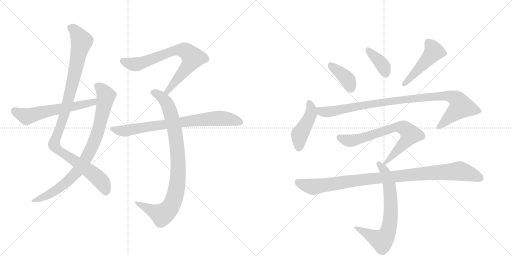
t = 0.00 s
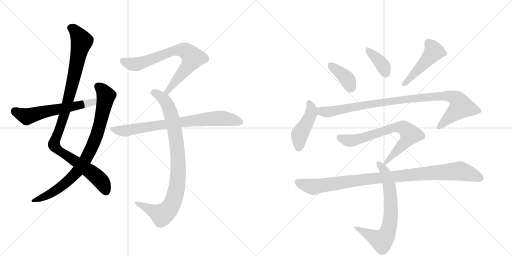
t = 2.32 s
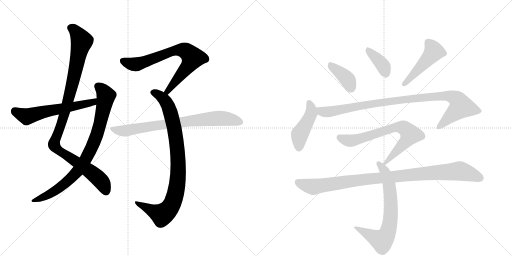
t = 4.65 s
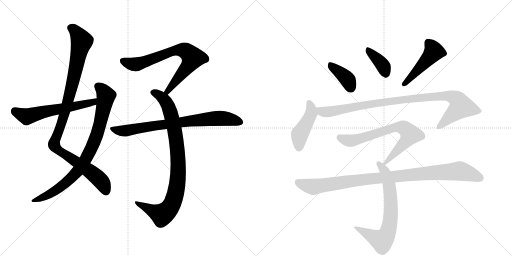
t = 6.97 s
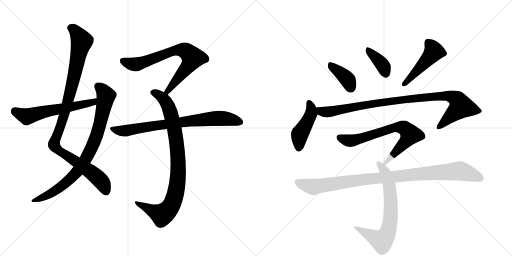
t = 9.30 s
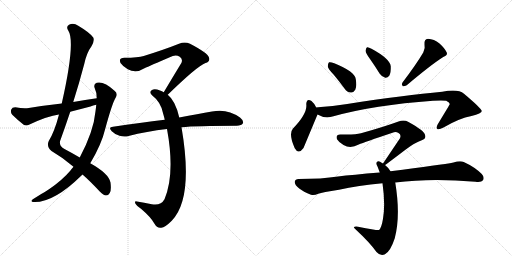
t = 11.62 s

The animated SVG that drew these frames (rendered in a browser with its animation timeline set to each time). Animation: 14 CSS @keyframes rules; one cycle of 11.62 s.

<svg version="1.1" viewBox="0 0 2048 1024" xmlns="http://www.w3.org/2000/svg">
  <g stroke="lightgray" stroke-dasharray="1,1" stroke-width="1" transform="scale(4, 4)">
    <line x1="0" y1="0" x2="256" y2="256"></line>
    <line x1="256" y1="0" x2="0" y2="256"></line>
    <line x1="128" y1="0" x2="128" y2="256"></line>
    <line x1="0" y1="128" x2="256" y2="128"></line>
    <line x1="256" y1="0" x2="512" y2="256"></line>
    <line x1="512" y1="0" x2="256" y2="256"></line>
    <line x1="384" y1="0" x2="384" y2="256"></line>
    <line x1="256" y1="128" x2="512" y2="128"></line>
  </g>
<g transform="scale(1, -1) translate(0, -850)">
   <style type="text/css">
    @keyframes keyframes0 {
      from {
       stroke: black;
       stroke-dashoffset: 1042;
       stroke-width: 128;
       }
       77% {
       animation-timing-function: step-end;
       stroke: black;
       stroke-dashoffset: 0;
       stroke-width: 128;
       }
       to {
       stroke: black;
       stroke-width: 1024;
       }
       }
       #make-me-a-hanzi-animation-0 {
         animation: keyframes0 1.097982s both;
         animation-delay: 0.000000s;
         animation-timing-function: linear;
       }
    @keyframes keyframes1 {
      from {
       stroke: black;
       stroke-dashoffset: 846;
       stroke-width: 128;
       }
       73% {
       animation-timing-function: step-end;
       stroke: black;
       stroke-dashoffset: 0;
       stroke-width: 128;
       }
       to {
       stroke: black;
       stroke-width: 1024;
       }
       }
       #make-me-a-hanzi-animation-1 {
         animation: keyframes1 0.938477s both;
         animation-delay: 1.097982s;
         animation-timing-function: linear;
       }
    @keyframes keyframes2 {
      from {
       stroke: black;
       stroke-dashoffset: 593;
       stroke-width: 128;
       }
       66% {
       animation-timing-function: step-end;
       stroke: black;
       stroke-dashoffset: 0;
       stroke-width: 128;
       }
       to {
       stroke: black;
       stroke-width: 1024;
       }
       }
       #make-me-a-hanzi-animation-2 {
         animation: keyframes2 0.732585s both;
         animation-delay: 2.036458s;
         animation-timing-function: linear;
       }
    @keyframes keyframes3 {
      from {
       stroke: black;
       stroke-dashoffset: 734;
       stroke-width: 128;
       }
       70% {
       animation-timing-function: step-end;
       stroke: black;
       stroke-dashoffset: 0;
       stroke-width: 128;
       }
       to {
       stroke: black;
       stroke-width: 1024;
       }
       }
       #make-me-a-hanzi-animation-3 {
         animation: keyframes3 0.847331s both;
         animation-delay: 2.769043s;
         animation-timing-function: linear;
       }
    @keyframes keyframes4 {
      from {
       stroke: black;
       stroke-dashoffset: 904;
       stroke-width: 128;
       }
       75% {
       animation-timing-function: step-end;
       stroke: black;
       stroke-dashoffset: 0;
       stroke-width: 128;
       }
       to {
       stroke: black;
       stroke-width: 1024;
       }
       }
       #make-me-a-hanzi-animation-4 {
         animation: keyframes4 0.985677s both;
         animation-delay: 3.616374s;
         animation-timing-function: linear;
       }
    @keyframes keyframes5 {
      from {
       stroke: black;
       stroke-dashoffset: 773;
       stroke-width: 128;
       }
       72% {
       animation-timing-function: step-end;
       stroke: black;
       stroke-dashoffset: 0;
       stroke-width: 128;
       }
       to {
       stroke: black;
       stroke-width: 1024;
       }
       }
       #make-me-a-hanzi-animation-5 {
         animation: keyframes5 0.879069s both;
         animation-delay: 4.602051s;
         animation-timing-function: linear;
       }
    @keyframes keyframes6 {
      from {
       stroke: black;
       stroke-dashoffset: 388;
       stroke-width: 128;
       }
       56% {
       animation-timing-function: step-end;
       stroke: black;
       stroke-dashoffset: 0;
       stroke-width: 128;
       }
       to {
       stroke: black;
       stroke-width: 1024;
       }
       }
       #make-me-a-hanzi-animation-6 {
         animation: keyframes6 0.565755s both;
         animation-delay: 5.481120s;
         animation-timing-function: linear;
       }
    @keyframes keyframes7 {
      from {
       stroke: black;
       stroke-dashoffset: 377;
       stroke-width: 128;
       }
       55% {
       animation-timing-function: step-end;
       stroke: black;
       stroke-dashoffset: 0;
       stroke-width: 128;
       }
       to {
       stroke: black;
       stroke-width: 1024;
       }
       }
       #make-me-a-hanzi-animation-7 {
         animation: keyframes7 0.556803s both;
         animation-delay: 6.046875s;
         animation-timing-function: linear;
       }
    @keyframes keyframes8 {
      from {
       stroke: black;
       stroke-dashoffset: 476;
       stroke-width: 128;
       }
       61% {
       animation-timing-function: step-end;
       stroke: black;
       stroke-dashoffset: 0;
       stroke-width: 128;
       }
       to {
       stroke: black;
       stroke-width: 1024;
       }
       }
       #make-me-a-hanzi-animation-8 {
         animation: keyframes8 0.637370s both;
         animation-delay: 6.603678s;
         animation-timing-function: linear;
       }
    @keyframes keyframes9 {
      from {
       stroke: black;
       stroke-dashoffset: 447;
       stroke-width: 128;
       }
       59% {
       animation-timing-function: step-end;
       stroke: black;
       stroke-dashoffset: 0;
       stroke-width: 128;
       }
       to {
       stroke: black;
       stroke-width: 1024;
       }
       }
       #make-me-a-hanzi-animation-9 {
         animation: keyframes9 0.613770s both;
         animation-delay: 7.241048s;
         animation-timing-function: linear;
       }
    @keyframes keyframes10 {
      from {
       stroke: black;
       stroke-dashoffset: 982;
       stroke-width: 128;
       }
       76% {
       animation-timing-function: step-end;
       stroke: black;
       stroke-dashoffset: 0;
       stroke-width: 128;
       }
       to {
       stroke: black;
       stroke-width: 1024;
       }
       }
       #make-me-a-hanzi-animation-10 {
         animation: keyframes10 1.049154s both;
         animation-delay: 7.854818s;
         animation-timing-function: linear;
       }
    @keyframes keyframes11 {
      from {
       stroke: black;
       stroke-dashoffset: 716;
       stroke-width: 128;
       }
       70% {
       animation-timing-function: step-end;
       stroke: black;
       stroke-dashoffset: 0;
       stroke-width: 128;
       }
       to {
       stroke: black;
       stroke-width: 1024;
       }
       }
       #make-me-a-hanzi-animation-11 {
         animation: keyframes11 0.832682s both;
         animation-delay: 8.903971s;
         animation-timing-function: linear;
       }
    @keyframes keyframes12 {
      from {
       stroke: black;
       stroke-dashoffset: 705;
       stroke-width: 128;
       }
       70% {
       animation-timing-function: step-end;
       stroke: black;
       stroke-dashoffset: 0;
       stroke-width: 128;
       }
       to {
       stroke: black;
       stroke-width: 1024;
       }
       }
       #make-me-a-hanzi-animation-12 {
         animation: keyframes12 0.823730s both;
         animation-delay: 9.736654s;
         animation-timing-function: linear;
       }
    @keyframes keyframes13 {
      from {
       stroke: black;
       stroke-dashoffset: 995;
       stroke-width: 128;
       }
       76% {
       animation-timing-function: step-end;
       stroke: black;
       stroke-dashoffset: 0;
       stroke-width: 128;
       }
       to {
       stroke: black;
       stroke-width: 1024;
       }
       }
       #make-me-a-hanzi-animation-13 {
         animation: keyframes13 1.059733s both;
         animation-delay: 10.560384s;
         animation-timing-function: linear;
       }
</style>
<path d="M 330 152 Q 361 125 399 84 Q 415 69 424 68 Q 433 68 439 78 Q 446 88 442 120 Q 435 156 361 197 L 319 220 Q 292 236 258 254 Q 237 264 240 285 Q 261 343 281 403 L 293 442 Q 317 518 337 594 Q 347 640 366 665 Q 379 687 373 700 Q 360 719 313 747 Q 294 760 276 751 Q 263 744 273 728 Q 303 683 247 436 L 236 392 Q 218 323 195 286 Q 185 264 206 246 Q 254 218 294 183 L 330 152 Z" fill="lightgray"></path> 
<path d="M 294 183 Q 287 176 281 167 Q 250 130 196 93 Q 183 84 165 74 Q 149 64 133 54 Q 120 45 131 42 Q 212 36 327 149 Q 328 150 330 152 L 361 197 Q 406 272 421 335 Q 449 438 463 460 Q 473 476 458 487 Q 416 526 387 519 Q 374 515 378 500 Q 387 481 387 457 L 385 431 Q 384 419 382 405 Q 375 326 319 220 L 294 183 Z" fill="lightgray"></path> 
<path d="M 387 457 Q 341 451 293 442 L 247 436 Q 183 429 115 418 Q 94 415 61 421 Q 48 421 45 412 Q 41 400 49 391 Q 68 372 96 350 Q 106 346 118 352 Q 190 386 236 392 L 281 403 Q 320 413 362 424 Q 372 428 385 431 C 414 439 417 461 387 457 Z" fill="lightgray"></path> 
<path d="M 671 471 Q 788 585 822 598 Q 843 605 835 622 Q 831 638 760 675 Q 739 685 716 675 Q 661 653 575 626 Q 553 619 498 619 Q 473 619 482 598 Q 491 585 511 573 Q 544 555 578 577 Q 597 586 691 626 Q 706 632 719 623 Q 732 614 726 599 Q 693 545 655 481 C 640 455 649 450 671 471 Z" fill="lightgray"></path> 
<path d="M 717 380 Q 702 447 671 471 L 655 481 Q 648 485 640 488 Q 618 497 608 490 Q 595 483 608 469 Q 645 441 653 394 Q 656 384 659 371 L 668 334 Q 701 154 658 53 Q 643 26 607 33 Q 576 39 548 44 Q 536 47 542 35 Q 546 28 564 15 Q 604 -19 618 -45 Q 628 -64 645 -61 Q 660 -60 687 -33 Q 775 57 726 341 L 717 380 Z" fill="lightgray"></path> 
<path d="M 726 341 Q 783 347 947 347 Q 966 348 971 356 Q 977 366 960 380 Q 909 417 848 404 Q 793 395 717 380 L 659 371 Q 562 359 452 343 Q 431 342 447 325 Q 460 312 478 307 Q 497 301 514 306 Q 586 325 668 334 L 726 341 Z" fill="lightgray"></path> 
<path d="M 1335 551 Q 1356 526 1378 496 Q 1388 481 1404 480 Q 1414 479 1421 491 Q 1428 504 1423 534 Q 1419 564 1337 597 Q 1322 603 1316 601 Q 1312 598 1311 585 Q 1312 575 1335 551 Z" fill="lightgray"></path> 
<path d="M 1480 614 Q 1499 587 1519 555 Q 1528 542 1541 539 Q 1550 538 1557 547 Q 1564 559 1563 585 Q 1560 615 1486 655 Q 1474 662 1468 661 Q 1464 658 1462 647 Q 1463 637 1480 614 Z" fill="lightgray"></path> 
<path d="M 1693 640 Q 1666 594 1610 520 Q 1604 513 1611 505 Q 1618 504 1627 509 Q 1724 591 1773 622 Q 1792 629 1787 640 Q 1780 656 1758 676 Q 1736 694 1712 695 Q 1696 694 1698 672 Q 1702 657 1693 640 Z" fill="lightgray"></path> 
<path d="M 1265 420 Q 1255 439 1246 446 Q 1227 459 1225 434 Q 1231 397 1172 336 Q 1153 315 1179 257 Q 1194 230 1214 258 L 1270 392 C 1275 403 1275 403 1265 420 Z" fill="lightgray"></path> 
<path d="M 1270 392 Q 1300 374 1334 385 Q 1496 430 1732 447 Q 1769 450 1785 447 Q 1800 440 1799 433 Q 1799 432 1751 353 Q 1744 340 1749 334 Q 1756 330 1774 340 Q 1837 377 1886 386 Q 1928 396 1927 406 Q 1926 416 1856 475 Q 1832 496 1769 483 Q 1622 470 1389 434 Q 1331 425 1272 421 Q 1268 421 1265 420 C 1235 417 1242 404 1270 392 Z" fill="lightgray"></path> 
<path d="M 1540 190 Q 1543 191 1623 252 Q 1660 280 1687 289 Q 1706 295 1700 311 Q 1697 327 1634 362 Q 1616 372 1594 364 Q 1534 342 1444 317 Q 1420 310 1363 312 Q 1341 313 1348 293 Q 1355 281 1374 270 Q 1402 254 1435 272 Q 1457 281 1570 319 Q 1583 325 1594 318 Q 1606 311 1600 297 L 1532 196 C 1517 174 1517 174 1540 190 Z" fill="lightgray"></path> 
<path d="M 1562 165 Q 1553 180 1540 190 L 1532 196 Q 1526 200 1522 202 Q 1512 209 1507 201 Q 1503 197 1510 184 Q 1514 174 1519 160 L 1530 117 Q 1542 33 1532 -25 Q 1526 -62 1516 -70 Q 1513 -73 1432 -57 Q 1422 -54 1416 -58 Q 1412 -59 1426 -71 Q 1478 -119 1506 -158 Q 1522 -176 1540 -167 Q 1562 -155 1579 -103 Q 1603 -13 1581 120 L 1562 165 Z" fill="lightgray"></path> 
<path d="M 1581 120 Q 1725 139 1902 123 Q 1926 120 1932 129 Q 1939 142 1927 154 Q 1899 182 1855 202 Q 1840 208 1814 200 Q 1766 191 1562 165 L 1519 160 Q 1408 151 1352 144 Q 1288 134 1194 134 Q 1181 134 1179 123 Q 1178 110 1197 96 Q 1213 83 1244 71 Q 1256 67 1273 75 Q 1289 81 1356 91 Q 1432 109 1530 117 L 1581 120 Z" fill="lightgray"></path> 
      <clipPath id="make-me-a-hanzi-clip-0">
      <path d="M 330 152 Q 361 125 399 84 Q 415 69 424 68 Q 433 68 439 78 Q 446 88 442 120 Q 435 156 361 197 L 319 220 Q 292 236 258 254 Q 237 264 240 285 Q 261 343 281 403 L 293 442 Q 317 518 337 594 Q 347 640 366 665 Q 379 687 373 700 Q 360 719 313 747 Q 294 760 276 751 Q 263 744 273 728 Q 303 683 247 436 L 236 392 Q 218 323 195 286 Q 185 264 206 246 Q 254 218 294 183 L 330 152 Z" fill="lightgray"></path>
      </clipPath>
      <path clip-path="url(#make-me-a-hanzi-clip-0)" d="M 282 738 L 307 719 L 327 683 L 264 415 L 216 271 L 235 248 L 386 144 L 411 116 L 424 83 " fill="none" id="make-me-a-hanzi-animation-0" stroke-dasharray="914 1828" stroke-linecap="round"></path>

      <clipPath id="make-me-a-hanzi-clip-1">
      <path d="M 294 183 Q 287 176 281 167 Q 250 130 196 93 Q 183 84 165 74 Q 149 64 133 54 Q 120 45 131 42 Q 212 36 327 149 Q 328 150 330 152 L 361 197 Q 406 272 421 335 Q 449 438 463 460 Q 473 476 458 487 Q 416 526 387 519 Q 374 515 378 500 Q 387 481 387 457 L 385 431 Q 384 419 382 405 Q 375 326 319 220 L 294 183 Z" fill="lightgray"></path>
      </clipPath>
      <path clip-path="url(#make-me-a-hanzi-clip-1)" d="M 390 506 L 417 480 L 424 466 L 422 454 L 387 311 L 338 205 L 304 157 L 260 115 L 206 77 L 137 47 " fill="none" id="make-me-a-hanzi-animation-1" stroke-dasharray="718 1436" stroke-linecap="round"></path>

      <clipPath id="make-me-a-hanzi-clip-2">
      <path d="M 387 457 Q 341 451 293 442 L 247 436 Q 183 429 115 418 Q 94 415 61 421 Q 48 421 45 412 Q 41 400 49 391 Q 68 372 96 350 Q 106 346 118 352 Q 190 386 236 392 L 281 403 Q 320 413 362 424 Q 372 428 385 431 C 414 439 417 461 387 457 Z" fill="lightgray"></path>
      </clipPath>
      <path clip-path="url(#make-me-a-hanzi-clip-2)" d="M 59 407 L 107 384 L 373 441 L 380 451 " fill="none" id="make-me-a-hanzi-animation-2" stroke-dasharray="465 930" stroke-linecap="round"></path>

      <clipPath id="make-me-a-hanzi-clip-3">
      <path d="M 671 471 Q 788 585 822 598 Q 843 605 835 622 Q 831 638 760 675 Q 739 685 716 675 Q 661 653 575 626 Q 553 619 498 619 Q 473 619 482 598 Q 491 585 511 573 Q 544 555 578 577 Q 597 586 691 626 Q 706 632 719 623 Q 732 614 726 599 Q 693 545 655 481 C 640 455 649 450 671 471 Z" fill="lightgray"></path>
      </clipPath>
      <path clip-path="url(#make-me-a-hanzi-clip-3)" d="M 493 606 L 517 596 L 550 594 L 680 642 L 706 649 L 743 646 L 771 619 L 765 607 L 677 496 L 674 485 L 663 486 " fill="none" id="make-me-a-hanzi-animation-3" stroke-dasharray="606 1212" stroke-linecap="round"></path>

      <clipPath id="make-me-a-hanzi-clip-4">
      <path d="M 717 380 Q 702 447 671 471 L 655 481 Q 648 485 640 488 Q 618 497 608 490 Q 595 483 608 469 Q 645 441 653 394 Q 656 384 659 371 L 668 334 Q 701 154 658 53 Q 643 26 607 33 Q 576 39 548 44 Q 536 47 542 35 Q 546 28 564 15 Q 604 -19 618 -45 Q 628 -64 645 -61 Q 660 -60 687 -33 Q 775 57 726 341 L 717 380 Z" fill="lightgray"></path>
      </clipPath>
      <path clip-path="url(#make-me-a-hanzi-clip-4)" d="M 613 480 L 637 469 L 659 449 L 674 424 L 687 382 L 711 239 L 709 116 L 692 42 L 672 9 L 648 -9 L 551 35 " fill="none" id="make-me-a-hanzi-animation-4" stroke-dasharray="776 1552" stroke-linecap="round"></path>

      <clipPath id="make-me-a-hanzi-clip-5">
      <path d="M 726 341 Q 783 347 947 347 Q 966 348 971 356 Q 977 366 960 380 Q 909 417 848 404 Q 793 395 717 380 L 659 371 Q 562 359 452 343 Q 431 342 447 325 Q 460 312 478 307 Q 497 301 514 306 Q 586 325 668 334 L 726 341 Z" fill="lightgray"></path>
      </clipPath>
      <path clip-path="url(#make-me-a-hanzi-clip-5)" d="M 449 334 L 504 327 L 860 377 L 906 376 L 960 362 " fill="none" id="make-me-a-hanzi-animation-5" stroke-dasharray="645 1290" stroke-linecap="round"></path>

      <clipPath id="make-me-a-hanzi-clip-6">
      <path d="M 1335 551 Q 1356 526 1378 496 Q 1388 481 1404 480 Q 1414 479 1421 491 Q 1428 504 1423 534 Q 1419 564 1337 597 Q 1322 603 1316 601 Q 1312 598 1311 585 Q 1312 575 1335 551 Z" fill="lightgray"></path>
      </clipPath>
      <path clip-path="url(#make-me-a-hanzi-clip-6)" d="M 1320 595 L 1331 580 L 1382 541 L 1405 498 " fill="none" id="make-me-a-hanzi-animation-6" stroke-dasharray="260 520" stroke-linecap="round"></path>

      <clipPath id="make-me-a-hanzi-clip-7">
      <path d="M 1480 614 Q 1499 587 1519 555 Q 1528 542 1541 539 Q 1550 538 1557 547 Q 1564 559 1563 585 Q 1560 615 1486 655 Q 1474 662 1468 661 Q 1464 658 1462 647 Q 1463 637 1480 614 Z" fill="lightgray"></path>
      </clipPath>
      <path clip-path="url(#make-me-a-hanzi-clip-7)" d="M 1471 652 L 1524 598 L 1542 556 " fill="none" id="make-me-a-hanzi-animation-7" stroke-dasharray="249 498" stroke-linecap="round"></path>

      <clipPath id="make-me-a-hanzi-clip-8">
      <path d="M 1693 640 Q 1666 594 1610 520 Q 1604 513 1611 505 Q 1618 504 1627 509 Q 1724 591 1773 622 Q 1792 629 1787 640 Q 1780 656 1758 676 Q 1736 694 1712 695 Q 1696 694 1698 672 Q 1702 657 1693 640 Z" fill="lightgray"></path>
      </clipPath>
      <path clip-path="url(#make-me-a-hanzi-clip-8)" d="M 1714 678 L 1736 644 L 1643 538 L 1614 513 " fill="none" id="make-me-a-hanzi-animation-8" stroke-dasharray="348 696" stroke-linecap="round"></path>

      <clipPath id="make-me-a-hanzi-clip-9">
      <path d="M 1265 420 Q 1255 439 1246 446 Q 1227 459 1225 434 Q 1231 397 1172 336 Q 1153 315 1179 257 Q 1194 230 1214 258 L 1270 392 C 1275 403 1275 403 1265 420 Z" fill="lightgray"></path>
      </clipPath>
      <path clip-path="url(#make-me-a-hanzi-clip-9)" d="M 1236 438 L 1245 416 L 1244 395 L 1199 314 L 1195 261 " fill="none" id="make-me-a-hanzi-animation-9" stroke-dasharray="319 638" stroke-linecap="round"></path>

      <clipPath id="make-me-a-hanzi-clip-10">
      <path d="M 1270 392 Q 1300 374 1334 385 Q 1496 430 1732 447 Q 1769 450 1785 447 Q 1800 440 1799 433 Q 1799 432 1751 353 Q 1744 340 1749 334 Q 1756 330 1774 340 Q 1837 377 1886 386 Q 1928 396 1927 406 Q 1926 416 1856 475 Q 1832 496 1769 483 Q 1622 470 1389 434 Q 1331 425 1272 421 Q 1268 421 1265 420 C 1235 417 1242 404 1270 392 Z" fill="lightgray"></path>
      </clipPath>
      <path clip-path="url(#make-me-a-hanzi-clip-10)" d="M 1269 414 L 1303 402 L 1610 452 L 1783 467 L 1824 456 L 1845 423 L 1754 339 " fill="none" id="make-me-a-hanzi-animation-10" stroke-dasharray="854 1708" stroke-linecap="round"></path>

      <clipPath id="make-me-a-hanzi-clip-11">
      <path d="M 1540 190 Q 1543 191 1623 252 Q 1660 280 1687 289 Q 1706 295 1700 311 Q 1697 327 1634 362 Q 1616 372 1594 364 Q 1534 342 1444 317 Q 1420 310 1363 312 Q 1341 313 1348 293 Q 1355 281 1374 270 Q 1402 254 1435 272 Q 1457 281 1570 319 Q 1583 325 1594 318 Q 1606 311 1600 297 L 1532 196 C 1517 174 1517 174 1540 190 Z" fill="lightgray"></path>
      </clipPath>
      <path clip-path="url(#make-me-a-hanzi-clip-11)" d="M 1358 300 L 1379 290 L 1407 287 L 1581 341 L 1617 337 L 1641 312 L 1639 307 L 1601 258 L 1538 196 " fill="none" id="make-me-a-hanzi-animation-11" stroke-dasharray="588 1176" stroke-linecap="round"></path>

      <clipPath id="make-me-a-hanzi-clip-12">
      <path d="M 1562 165 Q 1553 180 1540 190 L 1532 196 Q 1526 200 1522 202 Q 1512 209 1507 201 Q 1503 197 1510 184 Q 1514 174 1519 160 L 1530 117 Q 1542 33 1532 -25 Q 1526 -62 1516 -70 Q 1513 -73 1432 -57 Q 1422 -54 1416 -58 Q 1412 -59 1426 -71 Q 1478 -119 1506 -158 Q 1522 -176 1540 -167 Q 1562 -155 1579 -103 Q 1603 -13 1581 120 L 1562 165 Z" fill="lightgray"></path>
      </clipPath>
      <path clip-path="url(#make-me-a-hanzi-clip-12)" d="M 1515 196 L 1538 166 L 1558 107 L 1564 6 L 1552 -77 L 1528 -113 L 1420 -59 " fill="none" id="make-me-a-hanzi-animation-12" stroke-dasharray="577 1154" stroke-linecap="round"></path>

      <clipPath id="make-me-a-hanzi-clip-13">
      <path d="M 1581 120 Q 1725 139 1902 123 Q 1926 120 1932 129 Q 1939 142 1927 154 Q 1899 182 1855 202 Q 1840 208 1814 200 Q 1766 191 1562 165 L 1519 160 Q 1408 151 1352 144 Q 1288 134 1194 134 Q 1181 134 1179 123 Q 1178 110 1197 96 Q 1213 83 1244 71 Q 1256 67 1273 75 Q 1289 81 1356 91 Q 1432 109 1530 117 L 1581 120 Z" fill="lightgray"></path>
      </clipPath>
      <path clip-path="url(#make-me-a-hanzi-clip-13)" d="M 1192 121 L 1255 103 L 1473 135 L 1839 166 L 1920 138 " fill="none" id="make-me-a-hanzi-animation-13" stroke-dasharray="867 1734" stroke-linecap="round"></path>

</g>
</svg>
